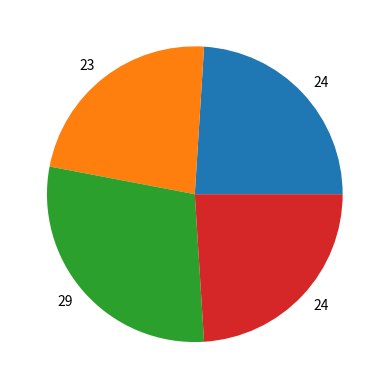

Python code for this plot:
# importing pandas library 
import pandas as pd 
# importing matplotlib library 
import matplotlib.pyplot as plt 
  
# creating dataframe 
df = pd.DataFrame({ 
    'Object': [24, 23, 29, 24], 
    'Price': [24, 23, 29, 24] 
}) 
  
# plotting a pie chart 
plt.pie(df["Price"], labels=df["Object"]) 
plt.show() 